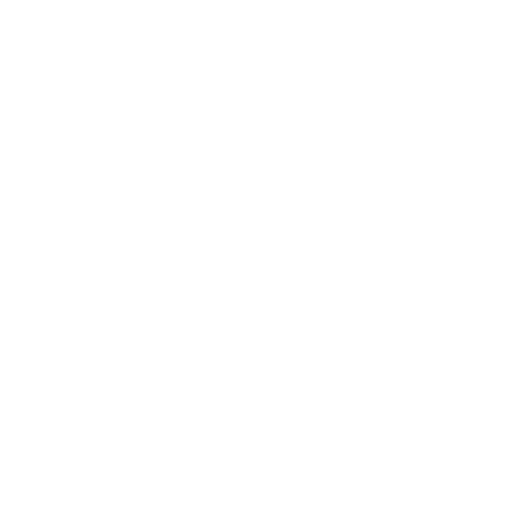
t = 0.00 s
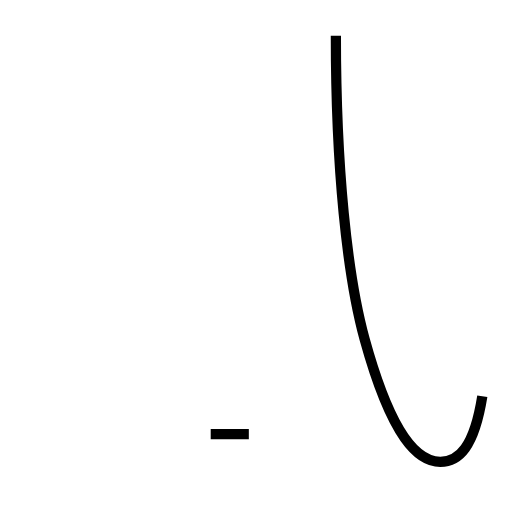
t = 1.70 s
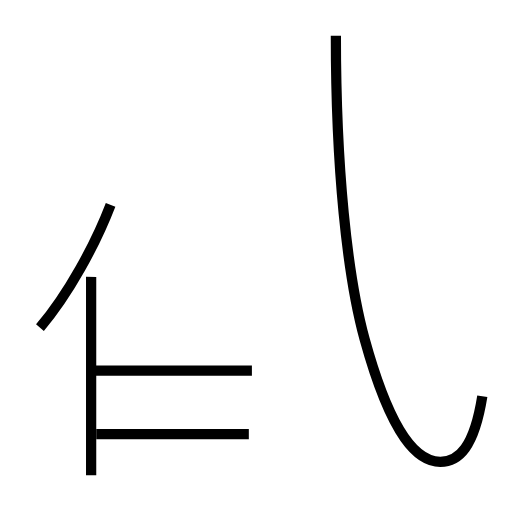
t = 3.50 s
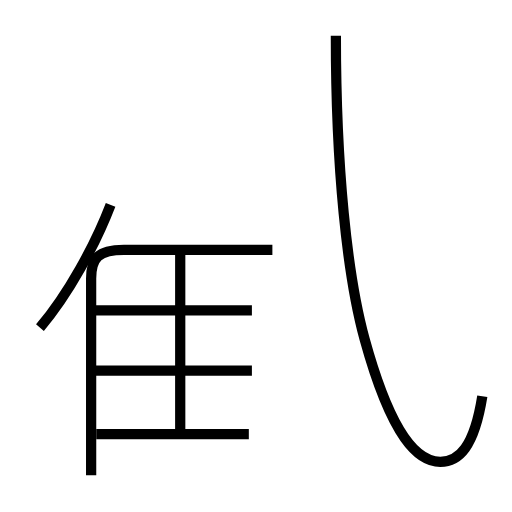
t = 5.07 s
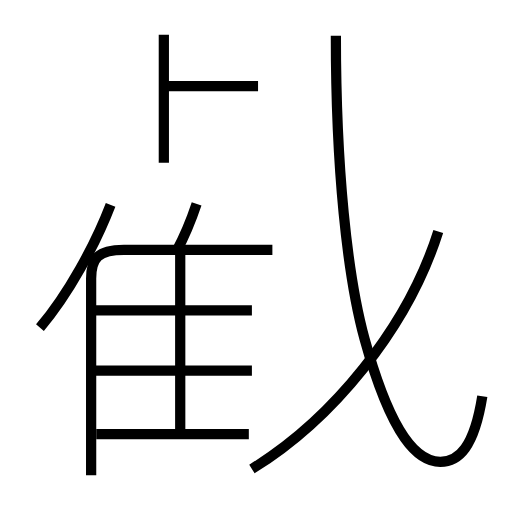
t = 6.76 s
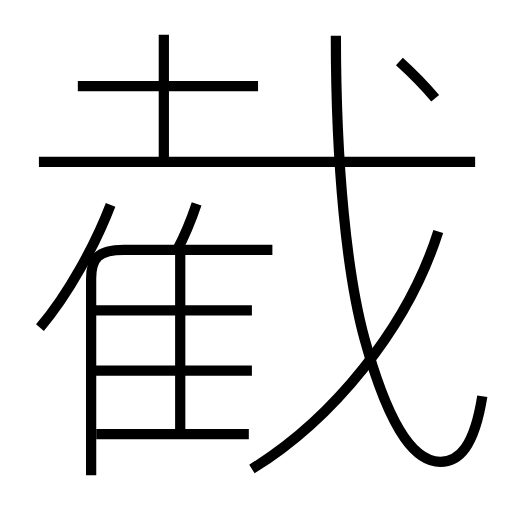
t = 8.46 s

The animated SVG that drew these frames (rendered in a browser with its animation timeline set to each time). Animation: 13 SMIL elements (animate=13); one cycle of 8.46 s.

<?xml version='1.0' encoding='utf-8'?>
<svg viewBox="0.0 -6.0 50.0 50.0" version="1.1" xmlns="http://www.w3.org/2000/svg"><rect x="-1000" y="-1000" width="2000" height="2000" stroke="white" fill="white" /><g style="fill:none;stroke:#000000;stroke-width:1"><path d="M 47.1 -5.3 C 46.3 -0.3 44.8 1.1 43.0 1.1 C 40.9 1.1 38.3 -1.1 35.6 -10.9 C 33.9 -17.1 32.8 -27.6 32.8 -40.5 " transform="translate(0.0 38.0)" stroke-dasharray="52.910071747113776" stroke-dashoffset="52.910071747113776"><animate attributeName="stroke-dashoffset" from="52.910071747113776" to="0" dur="1.5873021524134132s" begin="0s" fill="freeze" /></path><path d="M 24.3 -1.6 L 9.4 -1.6 " transform="translate(0.0 38.0)" stroke-dasharray="14.9" stroke-dashoffset="14.9"><animate attributeName="stroke-dashoffset" from="14.9" to="0" dur="0.447s" begin="1.5873021524134132s" fill="freeze" /></path><path d="M 3.9 -12.0 C 6.7 -15.3 9.3 -20.1 10.8 -24.0 " transform="translate(0.0 38.0)" stroke-dasharray="13.899612867236273" stroke-dashoffset="13.899612867236273"><animate attributeName="stroke-dashoffset" from="13.899612867236273" to="0" dur="0.4169883860170882s" begin="2.0343021524134133s" fill="freeze" /></path><path d="M 24.6 -7.8 L 9.1 -7.8 " transform="translate(0.0 38.0)" stroke-dasharray="15.500000000000002" stroke-dashoffset="15.500000000000002"><animate attributeName="stroke-dashoffset" from="15.500000000000002" to="0" dur="0.465s" begin="2.4512905384305013s" fill="freeze" /></path><path d="M 8.9 2.4 L 8.9 -16.8 C 8.9 -18.8 9.6 -19.6 12.1 -19.6 L 26.6 -19.6 " transform="translate(0.0 38.0)" stroke-dasharray="38.694165147689596" stroke-dashoffset="38.694165147689596"><animate attributeName="stroke-dashoffset" from="38.694165147689596" to="0" dur="1.160824954430688s" begin="2.916290538430501s" fill="freeze" /></path><path d="M 17.6 -1.6 L 17.6 -19.2 " transform="translate(0.0 38.0)" stroke-dasharray="17.599999999999998" stroke-dashoffset="17.599999999999998"><animate attributeName="stroke-dashoffset" from="17.599999999999998" to="0" dur="0.5279999999999999s" begin="4.077115492861189s" fill="freeze" /></path><path d="M 24.6 -13.7 L 9.1 -13.7 " transform="translate(0.0 38.0)" stroke-dasharray="15.500000000000002" stroke-dashoffset="15.500000000000002"><animate attributeName="stroke-dashoffset" from="15.500000000000002" to="0" dur="0.465s" begin="4.605115492861189s" fill="freeze" /></path><path d="M 17.2 -19.4 C 18.0 -20.9 18.7 -22.6 19.2 -24.1 " transform="translate(0.0 38.0)" stroke-dasharray="5.113529857062946" stroke-dashoffset="5.113529857062946"><animate attributeName="stroke-dashoffset" from="5.113529857062946" to="0" dur="0.15340589571188837s" begin="5.070115492861189s" fill="freeze" /></path><path d="M 24.6 1.8 C 32.4 -3.0 39.8 -11.9 42.8 -21.4 " transform="translate(0.0 38.0)" stroke-dasharray="30.065020757133997" stroke-dashoffset="30.065020757133997"><animate attributeName="stroke-dashoffset" from="30.065020757133997" to="0" dur="0.9019506227140198s" begin="5.223521388573077s" fill="freeze" /></path><path d="M 16.0 -28.1 L 16.0 -40.6 " transform="translate(0.0 38.0)" stroke-dasharray="12.5" stroke-dashoffset="12.5"><animate attributeName="stroke-dashoffset" from="12.5" to="0" dur="0.375s" begin="6.125472011287097s" fill="freeze" /></path><path d="M 25.2 -35.6 L 7.6 -35.6 " transform="translate(0.0 38.0)" stroke-dasharray="17.6" stroke-dashoffset="17.6"><animate attributeName="stroke-dashoffset" from="17.6" to="0" dur="0.528s" begin="6.500472011287097s" fill="freeze" /></path><path d="M 46.4 -28.2 L 3.8 -28.2 " transform="translate(0.0 38.0)" stroke-dasharray="42.6" stroke-dashoffset="42.6"><animate attributeName="stroke-dashoffset" from="42.6" to="0" dur="1.278s" begin="7.028472011287096s" fill="freeze" /></path><path d="M 42.5 -34.4 C 41.5 -35.6 40.1 -37.0 39.0 -38.0" transform="translate(0.0 38.0)" stroke-dasharray="5.02444159652386" stroke-dashoffset="5.02444159652386"><animate attributeName="stroke-dashoffset" from="5.02444159652386" to="0" dur="0.1507332478957158s" begin="8.306472011287097s" fill="freeze" /></path></g></svg>
